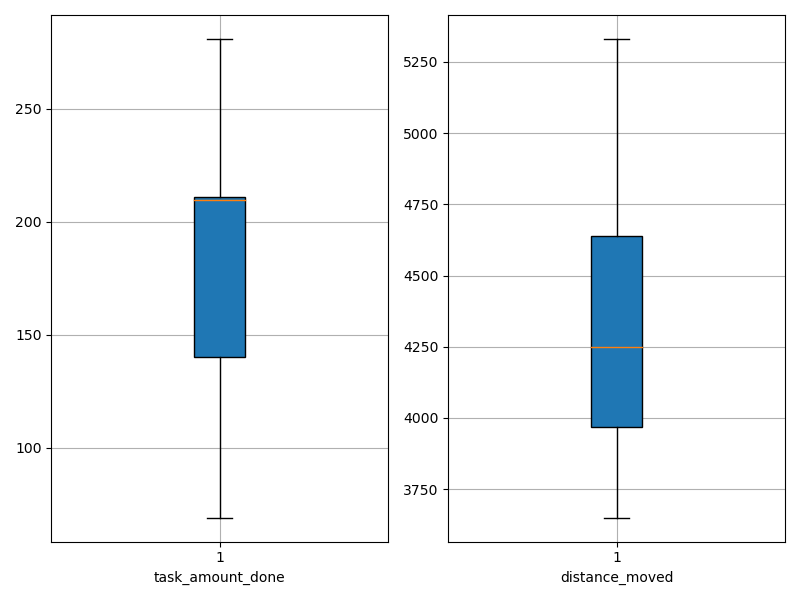

Data behind this chart, as committed beside it:
agent_id, task_amount_done, distance_moved
0, 138.0, 3938
1, 69.0, 4553
2, 212.0, 4803
3, 140.0, 3979
4, 210.0, 4575
5, 210.0, 4046
6, 140.0, 4699
7, 279.0, 3650
8, 210.0, 4015
9, 140.0, 3697
10, 210.0, 4022
11, 278.0, 4229
12, 209.0, 4860
13, 281.0, 4375
14, 209.0, 5103
15, 211.0, 3709
16, 142.0, 4271
17, 211.0, 4619
18, 141.0, 5331
19, 140.0, 3857
